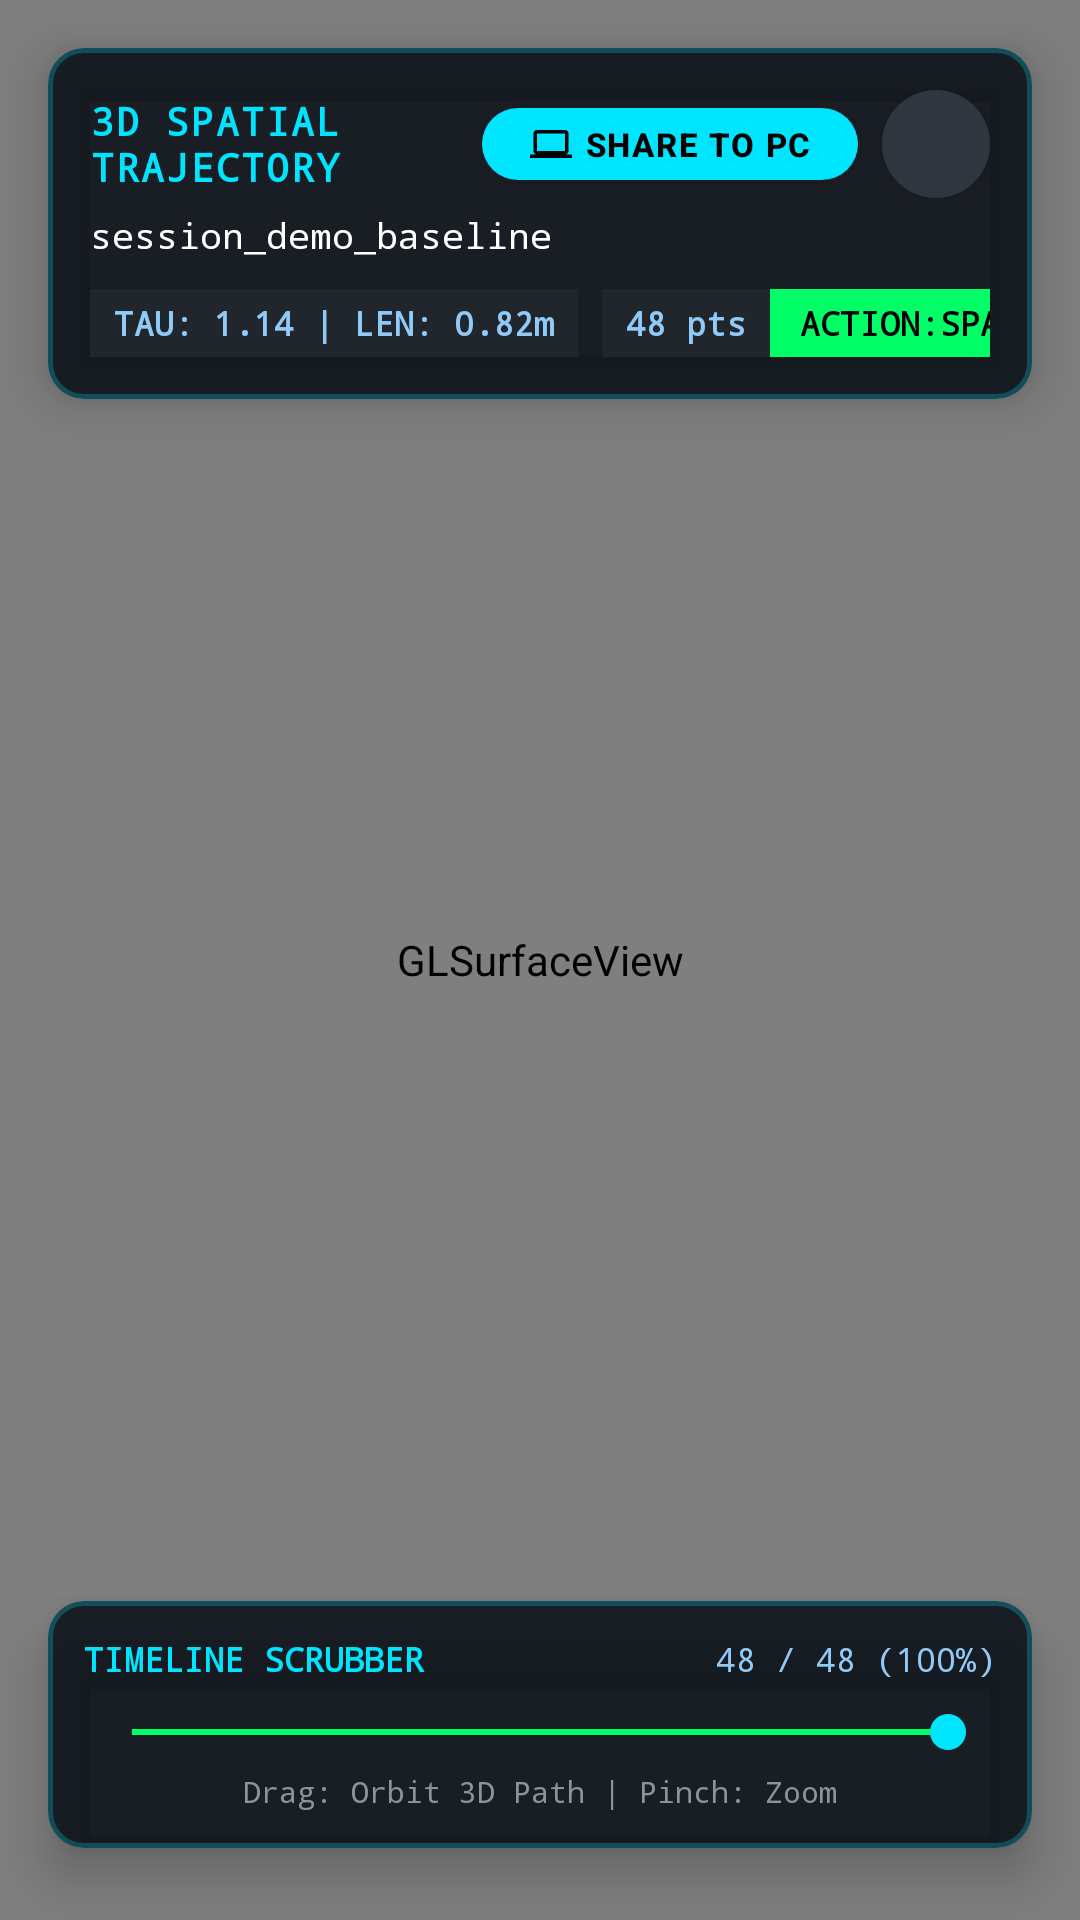

Android layout source for this screen:
<!-- AndroidManifest.xml: application theme Theme.KineTrak -->
<!-- res/layout/dialog_trajectory_playback.xml -->
<?xml version="1.0" encoding="utf-8"?>
<androidx.constraintlayout.widget.ConstraintLayout
    xmlns:android="http://schemas.android.com/apk/res/android"
    xmlns:app="http://schemas.android.com/apk/res-auto"
    xmlns:tools="http://schemas.android.com/tools"
    android:layout_width="match_parent"
    android:layout_height="match_parent"
    android:background="#0B0E14">

    
    <android.opengl.GLSurfaceView
        android:id="@+id/glTrajectoryView"
        android:layout_width="0dp"
        android:layout_height="0dp"
        app:layout_constraintTop_toTopOf="parent"
        app:layout_constraintBottom_toBottomOf="parent"
        app:layout_constraintStart_toStartOf="parent"
        app:layout_constraintEnd_toEndOf="parent" />

    
    <com.google.android.material.card.MaterialCardView
        android:id="@+id/topOverlayCard"
        android:layout_width="0dp"
        android:layout_height="wrap_content"
        android:layout_marginStart="16dp"
        android:layout_marginTop="16dp"
        android:layout_marginEnd="16dp"
        app:cardCornerRadius="12dp"
        app:cardElevation="10dp"
        app:cardBackgroundColor="@color/hud_background"
        app:strokeColor="@color/hud_border"
        app:strokeWidth="1.5dp"
        app:layout_constraintTop_toTopOf="parent"
        app:layout_constraintStart_toStartOf="parent"
        app:layout_constraintEnd_toEndOf="parent">

        <LinearLayout
            android:layout_width="match_parent"
            android:layout_height="wrap_content"
            android:orientation="vertical"
            android:padding="14dp">

            
            <LinearLayout
                android:layout_width="match_parent"
                android:layout_height="wrap_content"
                android:gravity="center_vertical"
                android:orientation="horizontal">

                <TextView
                    android:id="@+id/tvPlaybackTitle"
                    android:layout_width="0dp"
                    android:layout_height="wrap_content"
                    android:layout_weight="1"
                    android:fontFamily="monospace"
                    android:letterSpacing="0.05"
                    android:text="3D SPATIAL TRAJECTORY"
                    android:textColor="@color/hud_text_accent"
                    android:textSize="13sp"
                    android:textStyle="bold" />

                
                <com.google.android.material.button.MaterialButton
                    android:id="@+id/btnSharePlayback"
                    android:layout_width="wrap_content"
                    android:layout_height="36dp"
                    android:layout_marginEnd="8dp"
                    android:letterSpacing="0.05"
                    android:text="SHARE TO PC"
                    android:textColor="@color/black"
                    android:textSize="11sp"
                    android:textStyle="bold"
                    app:backgroundTint="@color/badge_idle_cyan"
                    app:cornerRadius="18dp"
                    app:icon="@drawable/ic_laptop"
                    app:iconGravity="textStart"
                    app:iconPadding="4dp"
                    app:iconSize="14dp"
                    app:iconTint="@color/black" />

                
                <com.google.android.material.button.MaterialButton
                    android:id="@+id/btnClosePlayback"
                    android:layout_width="36dp"
                    android:layout_height="36dp"
                    android:padding="0dp"
                    android:insetLeft="0dp"
                    android:insetTop="0dp"
                    android:insetRight="0dp"
                    android:insetBottom="0dp"
                    app:backgroundTint="#30363D"
                    app:cornerRadius="18dp"
                    app:icon="@drawable/ic_close"
                    app:iconGravity="textStart"
                    app:iconPadding="0dp"
                    app:iconSize="18dp"
                    app:iconTint="@color/white" />
            </LinearLayout>

            <TextView
                android:id="@+id/tvPlaybackSessionId"
                android:layout_width="wrap_content"
                android:layout_height="wrap_content"
                android:layout_marginTop="4dp"
                android:fontFamily="monospace"
                android:text="session_demo_baseline"
                android:textColor="@color/hud_text_primary"
                android:textSize="12sp"
                tools:text="session_20260905_231500" />

            
            <LinearLayout
                android:layout_width="match_parent"
                android:layout_height="wrap_content"
                android:layout_marginTop="10dp"
                android:gravity="center_vertical"
                android:orientation="horizontal">

                <TextView
                    android:id="@+id/tvPlaybackLength"
                    android:layout_width="wrap_content"
                    android:layout_height="wrap_content"
                    android:background="@color/badge_idle_bg"
                    android:fontFamily="monospace"
                    android:paddingStart="8dp"
                    android:paddingTop="4dp"
                    android:paddingEnd="8dp"
                    android:paddingBottom="4dp"
                    android:text="TAU: 1.14 | LEN: 0.82m"
                    android:textColor="@color/hud_text_secondary"
                    android:textSize="11sp"
                    android:textStyle="bold"
                    tools:text="TAU: 1.14 | LEN: 0.82m" />

                <TextView
                    android:id="@+id/tvPlaybackSamples"
                    android:layout_width="wrap_content"
                    android:layout_height="wrap_content"
                    android:layout_marginStart="8dp"
                    android:background="@color/badge_idle_bg"
                    android:fontFamily="monospace"
                    android:paddingStart="8dp"
                    android:paddingTop="4dp"
                    android:paddingEnd="8dp"
                    android:paddingBottom="4dp"
                    android:text="48 pts"
                    android:textColor="@color/hud_text_secondary"
                    android:textSize="11sp"
                    android:textStyle="bold"
                    tools:text="48 pts" />

                <View
                    android:layout_width="0dp"
                    android:layout_height="0dp"
                    android:layout_weight="1" />

                <TextView
                    android:id="@+id/tvPlaybackAction"
                    android:layout_width="wrap_content"
                    android:layout_height="wrap_content"
                    android:background="@color/badge_action_neon_green"
                    android:fontFamily="monospace"
                    android:paddingStart="10dp"
                    android:paddingTop="4dp"
                    android:paddingEnd="10dp"
                    android:paddingBottom="4dp"
                    android:text="ACTION:SPAWN"
                    android:textColor="@color/black"
                    android:textSize="11sp"
                    android:textStyle="bold"
                    tools:text="ACTION:SPAWN" />
            </LinearLayout>
        </LinearLayout>
    </com.google.android.material.card.MaterialCardView>

    
    <com.google.android.material.card.MaterialCardView
        android:id="@+id/bottomScrubberCard"
        android:layout_width="0dp"
        android:layout_height="wrap_content"
        android:layout_marginStart="16dp"
        android:layout_marginEnd="16dp"
        android:layout_marginBottom="24dp"
        app:cardCornerRadius="12dp"
        app:cardElevation="10dp"
        app:cardBackgroundColor="@color/hud_background"
        app:strokeColor="@color/hud_border"
        app:strokeWidth="1.5dp"
        app:layout_constraintBottom_toBottomOf="parent"
        app:layout_constraintStart_toStartOf="parent"
        app:layout_constraintEnd_toEndOf="parent">

        <LinearLayout
            android:layout_width="match_parent"
            android:layout_height="wrap_content"
            android:orientation="vertical"
            android:padding="12dp">

            <LinearLayout
                android:layout_width="match_parent"
                android:layout_height="wrap_content"
                android:gravity="center_vertical"
                android:orientation="horizontal">

                <TextView
                    android:layout_width="0dp"
                    android:layout_height="wrap_content"
                    android:layout_weight="1"
                    android:fontFamily="monospace"
                    android:text="TIMELINE SCRUBBER"
                    android:textColor="@color/hud_text_accent"
                    android:textSize="11sp"
                    android:textStyle="bold" />

                <TextView
                    android:id="@+id/tvScrubProgress"
                    android:layout_width="wrap_content"
                    android:layout_height="wrap_content"
                    android:fontFamily="monospace"
                    android:text="48 / 48 (100%)"
                    android:textColor="@color/hud_text_secondary"
                    android:textSize="11sp"
                    tools:text="48 / 48 (100%)" />
            </LinearLayout>

            <SeekBar
                android:id="@+id/seekBarScrub"
                android:layout_width="match_parent"
                android:layout_height="wrap_content"
                android:layout_marginTop="8dp"
                android:max="100"
                android:progress="100"
                android:progressTint="@color/badge_action_neon_green"
                android:thumbTint="@color/badge_idle_cyan" />

            <TextView
                android:layout_width="wrap_content"
                android:layout_height="wrap_content"
                android:layout_gravity="center_horizontal"
                android:layout_marginTop="4dp"
                android:fontFamily="monospace"
                android:text="Drag: Orbit 3D Path | Pinch: Zoom"
                android:textColor="@color/text_muted"
                android:textSize="10sp" />
        </LinearLayout>
    </com.google.android.material.card.MaterialCardView>

</androidx.constraintlayout.widget.ConstraintLayout>
<!-- resources referenced by this layout -->
<resources>
  <color name="badge_action_neon_green">#00FF66</color>
  <color name="badge_idle_bg">#21262D</color>
  <color name="badge_idle_cyan">#00E5FF</color>
  <color name="black">#FF000000</color>
  <color name="hud_background">#D9080C14</color>
  <color name="hud_border">#4000E5FF</color>
  <color name="hud_text_accent">#00E5FF</color>
  <color name="hud_text_primary">#FFFFFF</color>
  <color name="hud_text_secondary">#90CAF9</color>
  <color name="text_muted">#8B949E</color>
  <color name="white">#FFFFFFFF</color>
  <!-- drawable ic_laptop (drawable) -->
  <vector xmlns:android="http://schemas.android.com/apk/res/android"
      android:width="20dp"
      android:height="20dp"
      android:viewportWidth="24"
      android:viewportHeight="24">
    <path
        android:fillColor="#FFFFFFFF"
        android:pathData="M20,18c1.1,0 2,-0.9 2,-2V6c0,-1.1 -0.9,-2 -2,-2H4c-1.1,0 -2,0.9 -2,2v10c0,1.1 0.9,2 2,2H0v2h24v-2h-4zM4,6h16v10H4V6z"/>
  </vector>
  <style name="Theme.KineTrak" parent="Theme.MaterialComponents.DayNight.NoActionBar">
          <item name="android:windowBackground">#0B0E14</item>
          <item name="colorPrimary">@color/hud_text_accent</item>
          <item name="colorSecondary">@color/badge_action_neon_green</item>
          <item name="android:statusBarColor">#0B0E14</item>
          <item name="android:navigationBarColor">#0B0E14</item>
      </style>
</resources>
